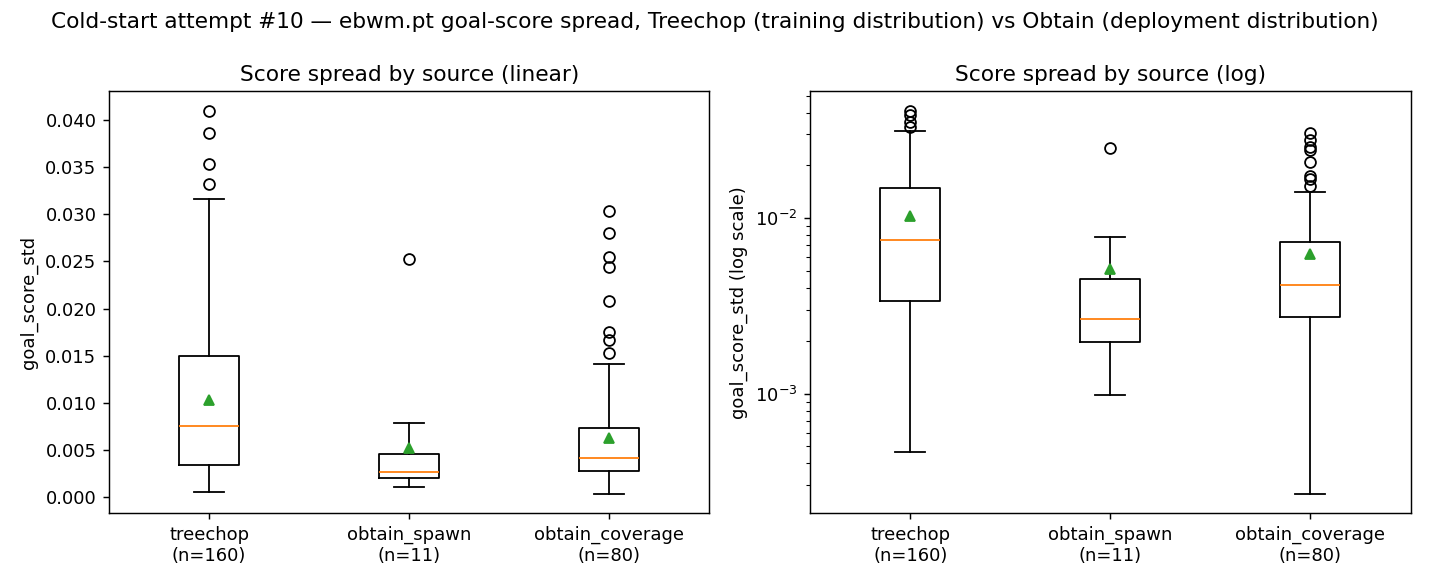

Data behind this chart, as committed beside it:
group, episode, offset, frame_idx, goal_score_std, score_range
treechop, 5, 0.0, 11352, 0.01847, 0.1045
treechop, 5, 0.1, 11553, 0.01996, 0.1071
treechop, 5, 0.25, 11855, 0.01484, 0.09434
treechop, 5, 0.5, 12358, 0.003855, 0.02188
treechop, 7, 0.0, 15807, 0.02837, 0.1606
treechop, 7, 0.1, 16008, 0.008041, 0.0698
treechop, 7, 0.25, 16310, 0.003901, 0.02344
treechop, 7, 0.5, 16813, 0.01722, 0.1001
treechop, 12, 0.0, 26736, 0.04103, 0.1863
treechop, 12, 0.1, 26980, 0.0006679, 0.003422
treechop, 12, 0.25, 27345, 0.002134, 0.01445
treechop, 12, 0.5, 27954, 0.01984, 0.09921
treechop, 15, 0.0, 33352, 0.01336, 0.07612
treechop, 15, 0.1, 33566, 0.003215, 0.02134
treechop, 15, 0.25, 33886, 0.003569, 0.02055
treechop, 15, 0.5, 34421, 0.009334, 0.05077
treechop, 16, 0.0, 35491, 0.02486, 0.176
treechop, 16, 0.1, 35795, 0.002484, 0.01463
treechop, 16, 0.25, 36250, 0.005252, 0.03339
treechop, 16, 0.5, 37009, 0.002033, 0.01215
treechop, 18, 0.0, 42663, 0.0238, 0.1175
treechop, 18, 0.1, 42919, 0.006703, 0.0438
treechop, 18, 0.25, 43302, 0.007555, 0.05258
treechop, 18, 0.5, 43941, 0.01388, 0.07189
treechop, 33, 0.0, 72013, 0.01511, 0.07074
treechop, 33, 0.1, 72228, 0.01074, 0.0789
treechop, 33, 0.25, 72551, 0.0004801, 0.002562
treechop, 33, 0.5, 73089, 0.00338, 0.02081
treechop, 37, 0.0, 80473, 0.01428, 0.09242
treechop, 37, 0.1, 80667, 0.002626, 0.02328
treechop, 37, 0.25, 80959, 0.01131, 0.07886
treechop, 37, 0.5, 81445, 0.001021, 0.006523
treechop, 45, 0.0, 98880, 0.01249, 0.06638
treechop, 45, 0.1, 99033, 0.0093, 0.05571
treechop, 45, 0.25, 99262, 0.005543, 0.03029
treechop, 45, 0.5, 99644, 0.01107, 0.06118
treechop, 52, 0.0, 110292, 0.01585, 0.07815
treechop, 52, 0.1, 110460, 0.00985, 0.05327
treechop, 52, 0.25, 110712, 0.008386, 0.05057
treechop, 52, 0.5, 111132, 0.0009271, 0.004465
treechop, 55, 0.0, 115879, 0.008034, 0.03637
treechop, 55, 0.1, 116032, 0.001213, 0.005564
treechop, 55, 0.25, 116261, 0.004865, 0.03043
treechop, 55, 0.5, 116643, 0.004074, 0.02477
treechop, 66, 0.0, 139059, 0.01417, 0.07608
treechop, 66, 0.1, 139236, 0.006278, 0.03809
treechop, 66, 0.25, 139501, 0.004517, 0.02398
treechop, 66, 0.5, 139942, 0.001098, 0.006586
treechop, 71, 0.0, 148789, 0.03324, 0.1987
treechop, 71, 0.1, 149042, 0.006397, 0.03693
treechop, 71, 0.25, 149421, 0.01016, 0.05787
treechop, 71, 0.5, 150054, 0.006003, 0.04752
treechop, 75, 0.0, 159717, 0.03865, 0.1831
treechop, 75, 0.1, 159995, 0.006297, 0.02794
treechop, 75, 0.25, 160411, 0.008974, 0.05021
treechop, 75, 0.5, 161105, 0.01302, 0.08038
treechop, 80, 0.0, 173175, 0.03535, 0.1934
treechop, 80, 0.1, 173438, 0.002916, 0.01832
treechop, 80, 0.25, 173833, 0.02037, 0.09123
treechop, 80, 0.5, 174490, 0.008541, 0.05672
... 191 more rows
